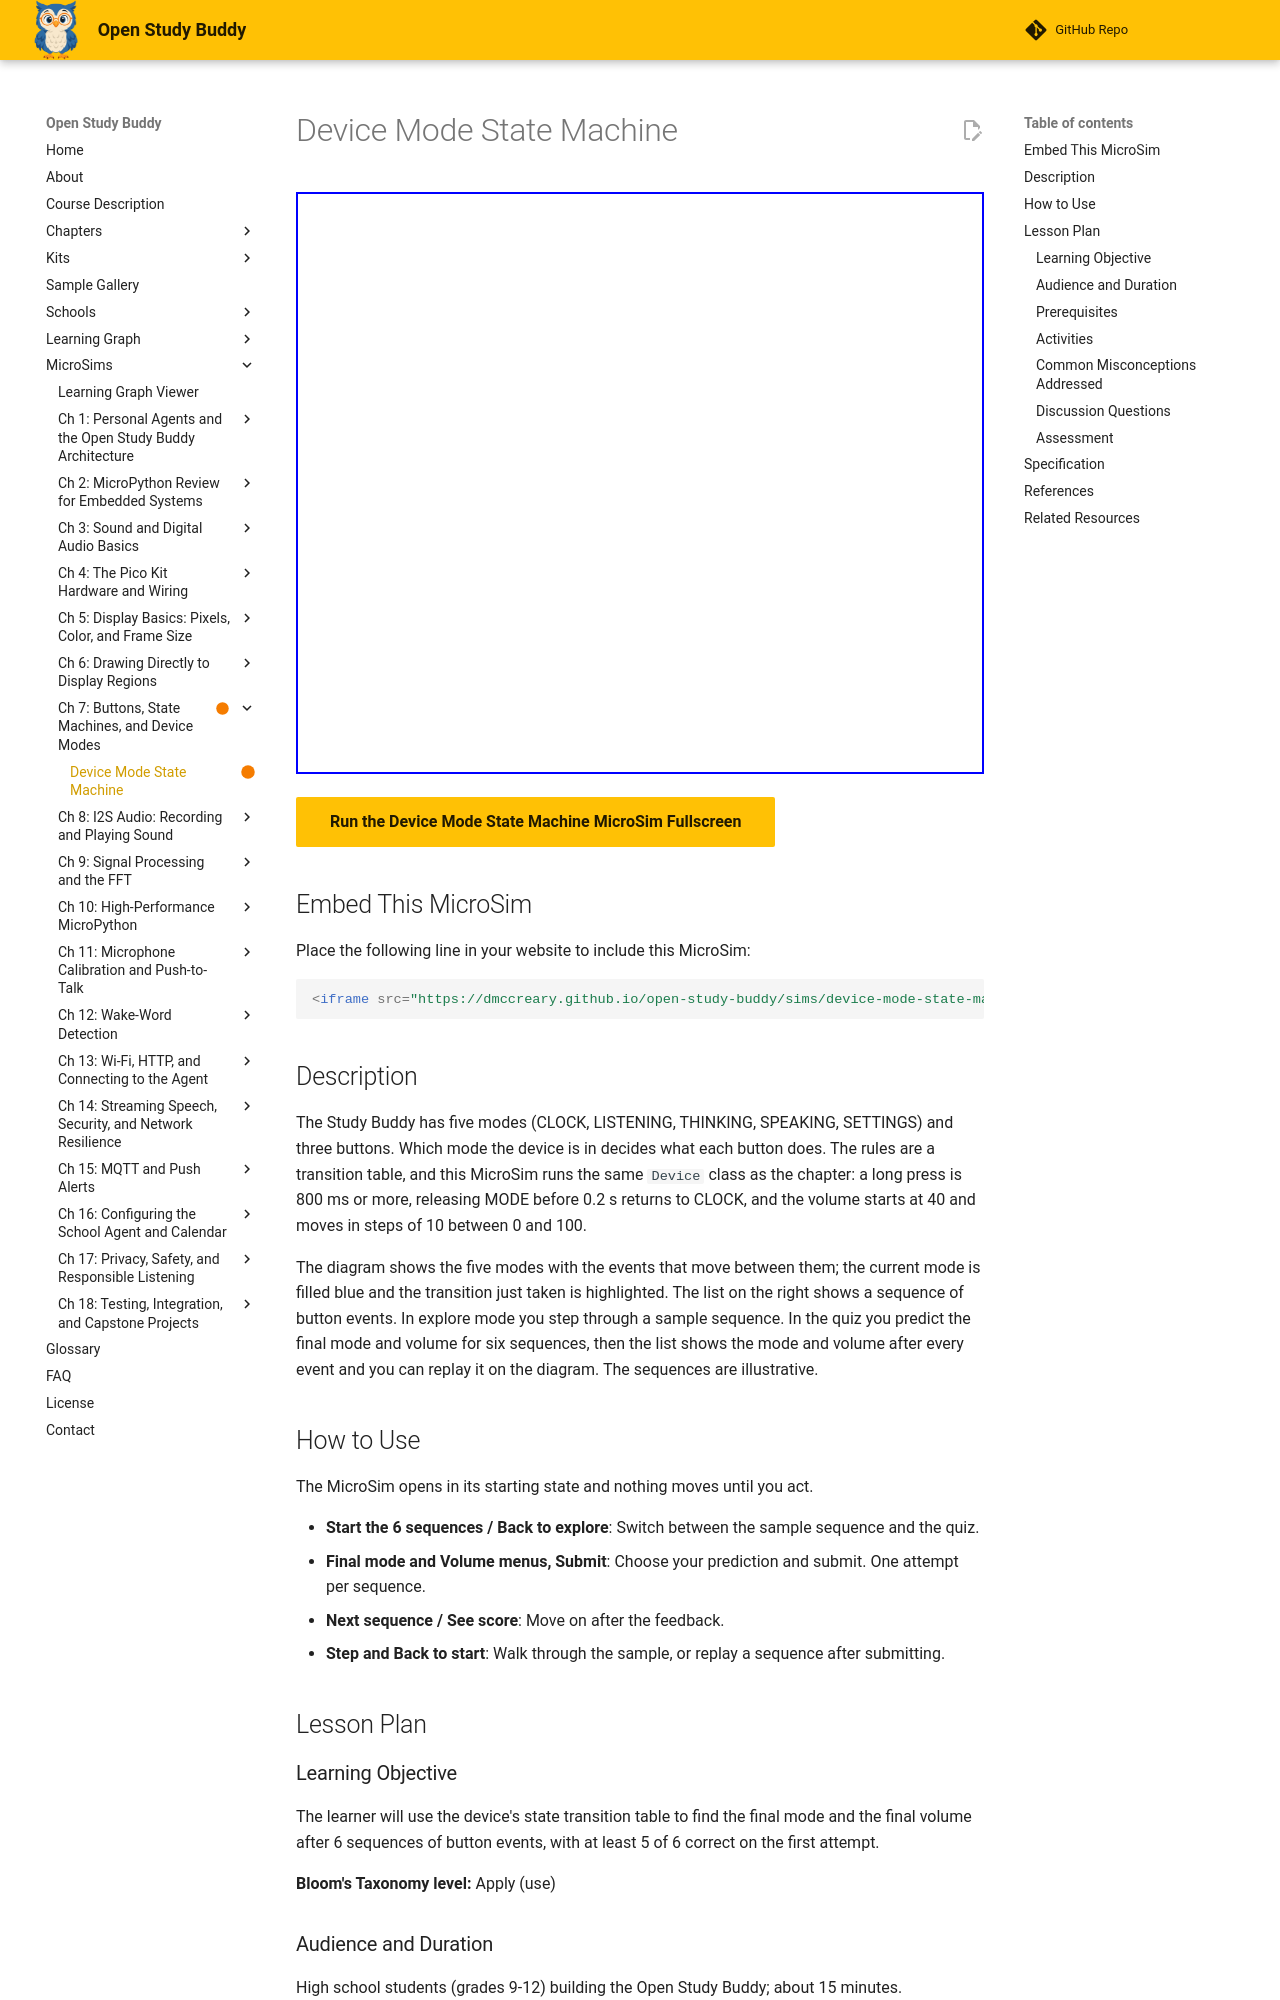

repository: dmccreary/open-study-buddy · page: sims/device-mode-state-machine/index.html · generator: mkdocs

---
title: "Device Mode State Machine"
description: "Press the three buttons and watch the Study Buddy move between its five modes using the same transition table as the chapter."
status: built
library: p5.js
bloom_level: Apply
image: /sims/device-mode-state-machine/device-mode-state-machine.png
og:image: /sims/device-mode-state-machine/device-mode-state-machine.png
twitter:image: /sims/device-mode-state-machine/device-mode-state-machine.png
social:
   cards: false
quality_score: 95
---

# Device Mode State Machine

<iframe src="main.html" width="100%" height="582px" scrolling="no"></iframe>

[Run the Device Mode State Machine MicroSim Fullscreen](main.html){ .md-button .md-button--primary }

## Embed This MicroSim

Place the following line in your website to include this MicroSim:

```html
<iframe src="https://dmccreary.github.io/open-study-buddy/sims/device-mode-state-machine/main.html" width="100%" height="582px" scrolling="no"></iframe>
```

## Description

The Study Buddy has five modes (CLOCK, LISTENING, THINKING, SPEAKING, SETTINGS) and three buttons. Which mode the device is in decides what each button does. The rules are a transition table, and this MicroSim runs the same `Device` class as the chapter: a long press is 800 ms or more, releasing MODE before 0.2 s returns to CLOCK, and the volume starts at 40 and moves in steps of 10 between 0 and 100.

The diagram shows the five modes with the events that move between them; the current mode is filled blue and the transition just taken is highlighted. The list on the right shows a sequence of button events. In explore mode you step through a sample sequence. In the quiz you predict the final mode and volume for six sequences, then the list shows the mode and volume after every event and you can replay it on the diagram. The sequences are illustrative.

## How to Use

The MicroSim opens in its starting state and nothing moves until you act.

- **Start the 6 sequences / Back to explore**: Switch between the sample sequence and the quiz.
- **Final mode and Volume menus, Submit**: Choose your prediction and submit. One attempt per sequence.
- **Next sequence / See score**: Move on after the feedback.
- **Step and Back to start**: Walk through the sample, or replay a sequence after submitting.

## Lesson Plan

### Learning Objective

The learner will use the device's state transition table to find the final mode and the final volume after 6 sequences of button events, with at least 5 of 6 correct on the first attempt.

**Bloom's Taxonomy level:** Apply (use)

### Audience and Duration

High school students (grades 9-12) building the Open Study Buddy; about 15 minutes.

### Prerequisites

device mode, state, event, transition, short press, long press, volume clamping (all defined in the sections above this block, with the table in the section "The State Machine").

### Activities

1. **Exploration (5 min):** Step through the sample sequence. Before each Step, say which row of the transition table applies.
2. **Guided practice (5 min):** For sequence 4, write the mode and volume after each low-level event (press, long, release) before submitting.
3. **Assessment (5 min):** Complete all six sequences. Mastery is 5 of 6 correct (both mode and volume) on the first attempt.

### Common Misconceptions Addressed

(1) A button does the same thing in every mode. (2) Releasing MODE always sends the recording to the server. (3) A long press of UP in CLOCK also changes the volume.

### Discussion Questions

1. Why does a long press of UP in CLOCK not change the volume?
2. MODE did three different things in CLOCK, THINKING and SETTINGS. Which row of the table explains each?
3. Why is go() the right place to update the status indicator?

### Assessment

The quiz inside the MicroSim is the evidence of mastery: each item is scored on the first attempt only, the correct answer and its reason are shown after every submission, and the final screen reports the score against the mastery threshold.
